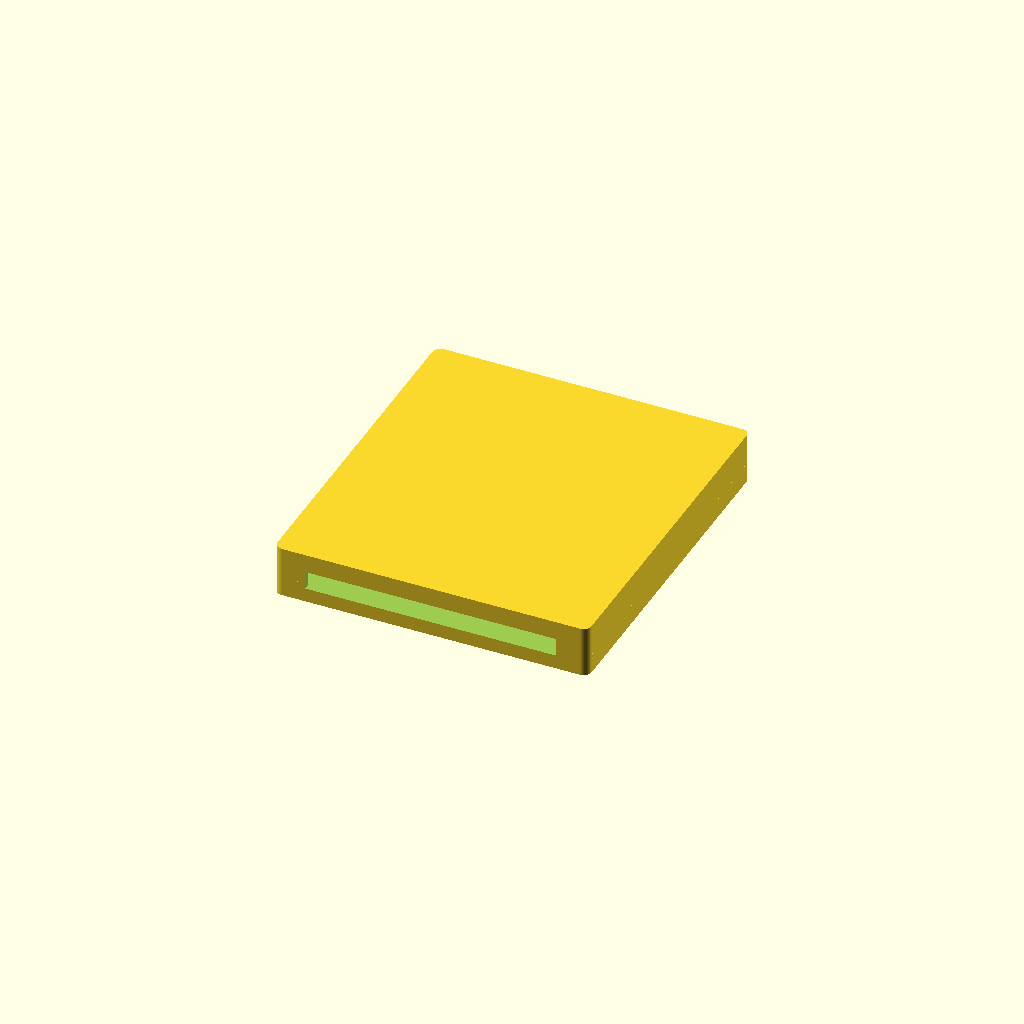
Cell 1: rendered with the file's own defaults.
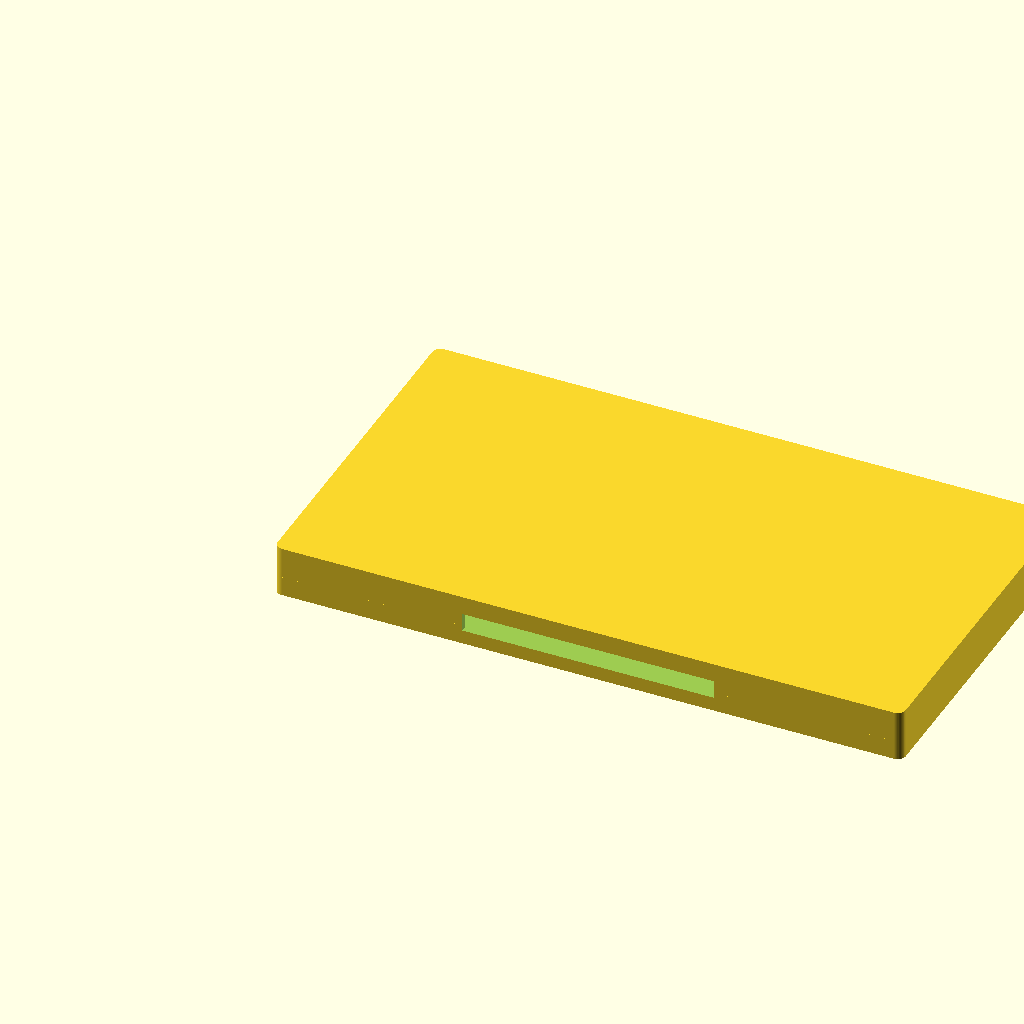
Cell 2 — cart_w set to 240, the other parameters unchanged.
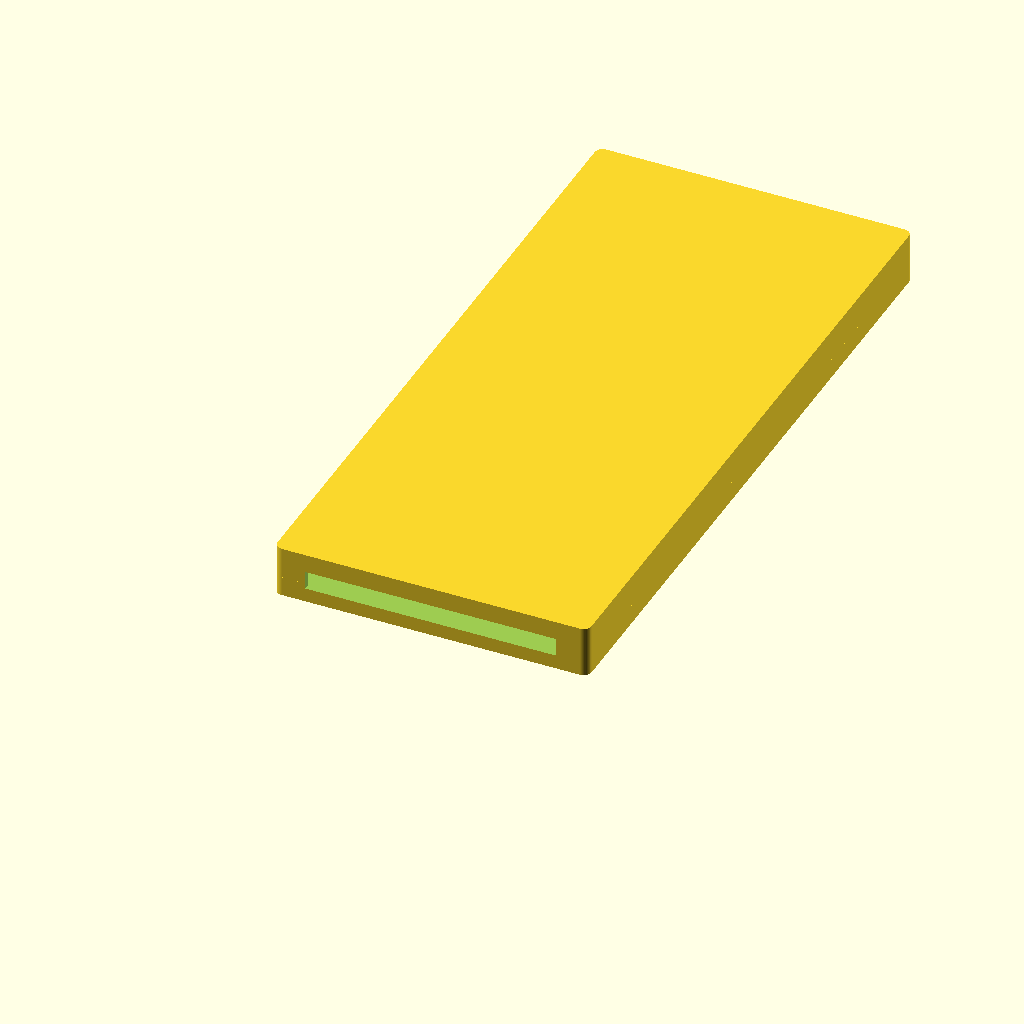
Cell 3 — cart_h set to 266, the other parameters unchanged.
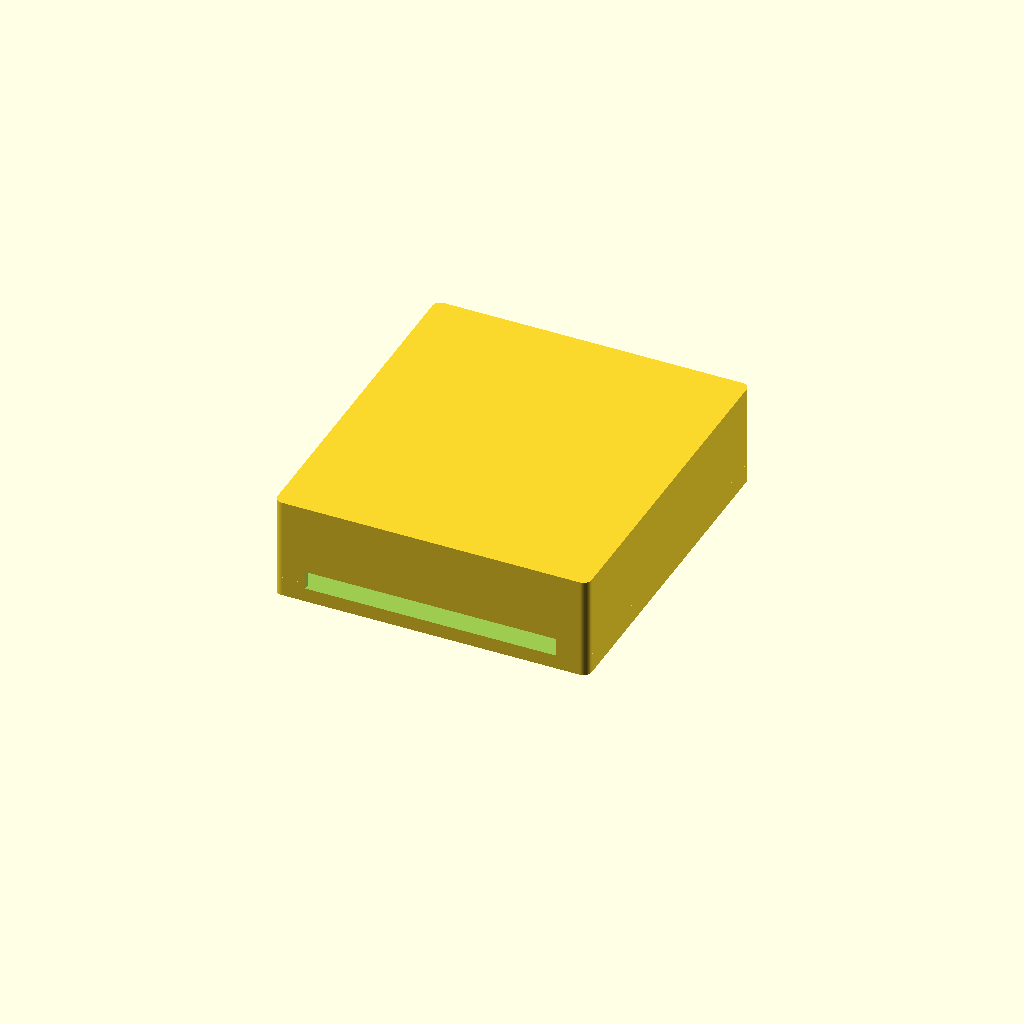
Cell 4: the same model with cart_t = 39.
All cells are drawn from one camera (rotation 55°, 0°, 25°, orthographic, colour scheme Cornfield), so only the parameter changes between them.
OpenSCAD source file NES/FujiNet-NES-Rev1/case/FujiNet-NES-Shell.scad:
// FujiNet-NES Rev1 cartridge shell (Rev0's: same board anchors) -- a printable envelope in NES Game Pak
// proportions with the openings this board needs.  Board positions come from
// board-anchors.scad (generated by tools/gen_pcb.py).  See case-spec.md for
// the sources and the VERIFY items.  CERN-OHL-W-2.0.
//
//   openscad -D part=\"front\" -o shell-front.stl FujiNet-NES-Shell.scad
//   openscad -D part=\"back\"  -o shell-back.stl  FujiNet-NES-Shell.scad
include <board-anchors.scad>

part = "both";          // "front" (label side), "back", "both" (preview)
$fn = 48;

// ---- Game Pak envelope (VERIFY) ------------------------------------------
cart_w   = 120;         // across the fingers
cart_h   = 133;         // insertion direction
cart_t   = 19.5;        // front face to back face
wall     = 2.0;
split_t  = 7.5;         // front half thickness (label side); back half = cart_t - split_t
corner_r = 3.0;

// ---- the board inside ------------------------------------------------------
pcb_w    = pcb_x1 - pcb_x0;             // 100
pcb_body = pcb_tab_y - pcb_y0;          // 95.5
tab_d    = pcb_y1 - pcb_tab_y;          // 14.5
tab_w    = 93.5;
pcb_front_gap = 3.0;    // board top face to the inside of the front wall (tallest part 3.2 mm: USB-C)
pcb_z    = wall + pcb_front_gap + 3.3;  // board FRONT face z (measured from the shell front face)
bottom_inset = 3.0;     // the finger edge sits this far inside the shell's bottom face
slot_w   = 96;          // bottom opening for the console's connector
slot_t   = 7;

// board frame -> shell frame: shell origin at the bottom-left-front corner,
// x across, y up (insertion edge at the bottom), z toward the back
function bx(x) = (cart_w - pcb_w) / 2 + (x - pcb_x0);
function byy(y) = bottom_inset + (pcb_y1 - y);         // y=140 (edge) -> bottom_inset

module rrect(w, h, r) { offset(r) offset(-r) square([w, h]); }

module envelope() {
    linear_extrude(cart_t) rrect(cart_w, cart_h, corner_r);
}

module cavity() {
    // the board volume plus room above it on both faces
    translate([wall, wall, wall]) linear_extrude(cart_t - 2 * wall) rrect(cart_w - 2 * wall, cart_h - 2 * wall, corner_r - 1);
}

module board2d() {
    // the board, with its holes (the posts pass through them)
    difference() {
        polygon([for (p = pcb_outline) [bx(p[0]), byy(p[1])]]);
        for (h = pcb_holes) translate([bx(h[0]), byy(h[1])]) circle(d = h[2]);
    }
}

module board_cutout() {
    // the board itself (so the halves' rails leave it room; the posts run on through its holes) ...
    translate([0, 0, pcb_z - 0.2]) linear_extrude(pcb_t + 0.4) board2d();
    // ... and the connector slot through the bottom face
    translate([(cart_w - slot_w) / 2, -1, pcb_z - (slot_t - pcb_t) / 2]) cube([slot_w, bottom_inset + tab_d + 1, slot_t]);
}

module top_well(x, w, d, depth) {
    // a well from the top face down to the board's top edge (USB-C plug, microSD card)
    translate([bx(x) - w / 2, byy(pcb_y0) - 0.5, pcb_z - (d - pcb_t) / 2])
        cube([w, cart_h - byy(pcb_y0) + 1, d]);
}

module front_openings() {
    for (sw = [sw_reset, sw_bootsel, sw_s3_en, sw_s3_boot])
        translate([bx(sw[0]), byy(sw[1]), -1]) cylinder(d = 4.0, h = wall + 2);
    translate([bx(led_ws[0]), byy(led_ws[1]), -1]) cylinder(d = 3.0, h = wall + 2);
}

module posts() {
    // through the board's holes and beside its notches; they also register the halves
    for (h = pcb_holes)
        translate([bx(h[0]), byy(h[1]), 0]) cylinder(d = h[2] - 0.3, h = cart_t);
    for (p = [[pcb_x0 + 2.5, pcb_tab_y - 21.25], [pcb_x1 - 2.5, pcb_tab_y - 23.75]])   // in the notches
        translate([bx(p[0]), byy(p[1]), 0]) cylinder(d = 4.0, h = cart_t);
}

module shell() {
    difference() {
        union() {
            difference() { envelope(); cavity(); }
            intersection() { envelope(); posts(); }
        }
        board_cutout();
        top_well(usb_c[0], 12, 7, 0);          // USB-C plug body
        top_well(microsd[0], 14, 3.5, 0);      // microSD card
        front_openings();
        // antenna window: thin the front wall over the ESP32 antenna
        translate([bx(esp32_ant[0]) - 10, byy(pcb_y0) - 8, wall - 0.8]) cube([20, 8, 1]);
    }
}

module front_half() { intersection() { shell(); translate([-1, -1, -1]) cube([cart_w + 2, cart_h + 2, split_t + 1]); } }
module back_half()  { intersection() { shell(); translate([-1, -1, split_t]) cube([cart_w + 2, cart_h + 2, cart_t]); } }

if (part == "front") front_half();
// print the back half face down: turned over by a rotation (a mirror would export its mirror image)
else if (part == "back") translate([0, cart_h, cart_t]) rotate([180, 0, 0]) back_half();
else { front_half(); back_half(); }
Customizer parameters (derived from the source; name, type, default, range or options):
part: string, default "both"
cart_w: number, default 120
cart_h: number, default 133
cart_t: number, default 19.5
wall: number, default 2
split_t: number, default 7.5
corner_r: number, default 3
tab_w: number, default 93.5
pcb_front_gap: number, default 3
bottom_inset: number, default 3
slot_w: number, default 96
slot_t: number, default 7
